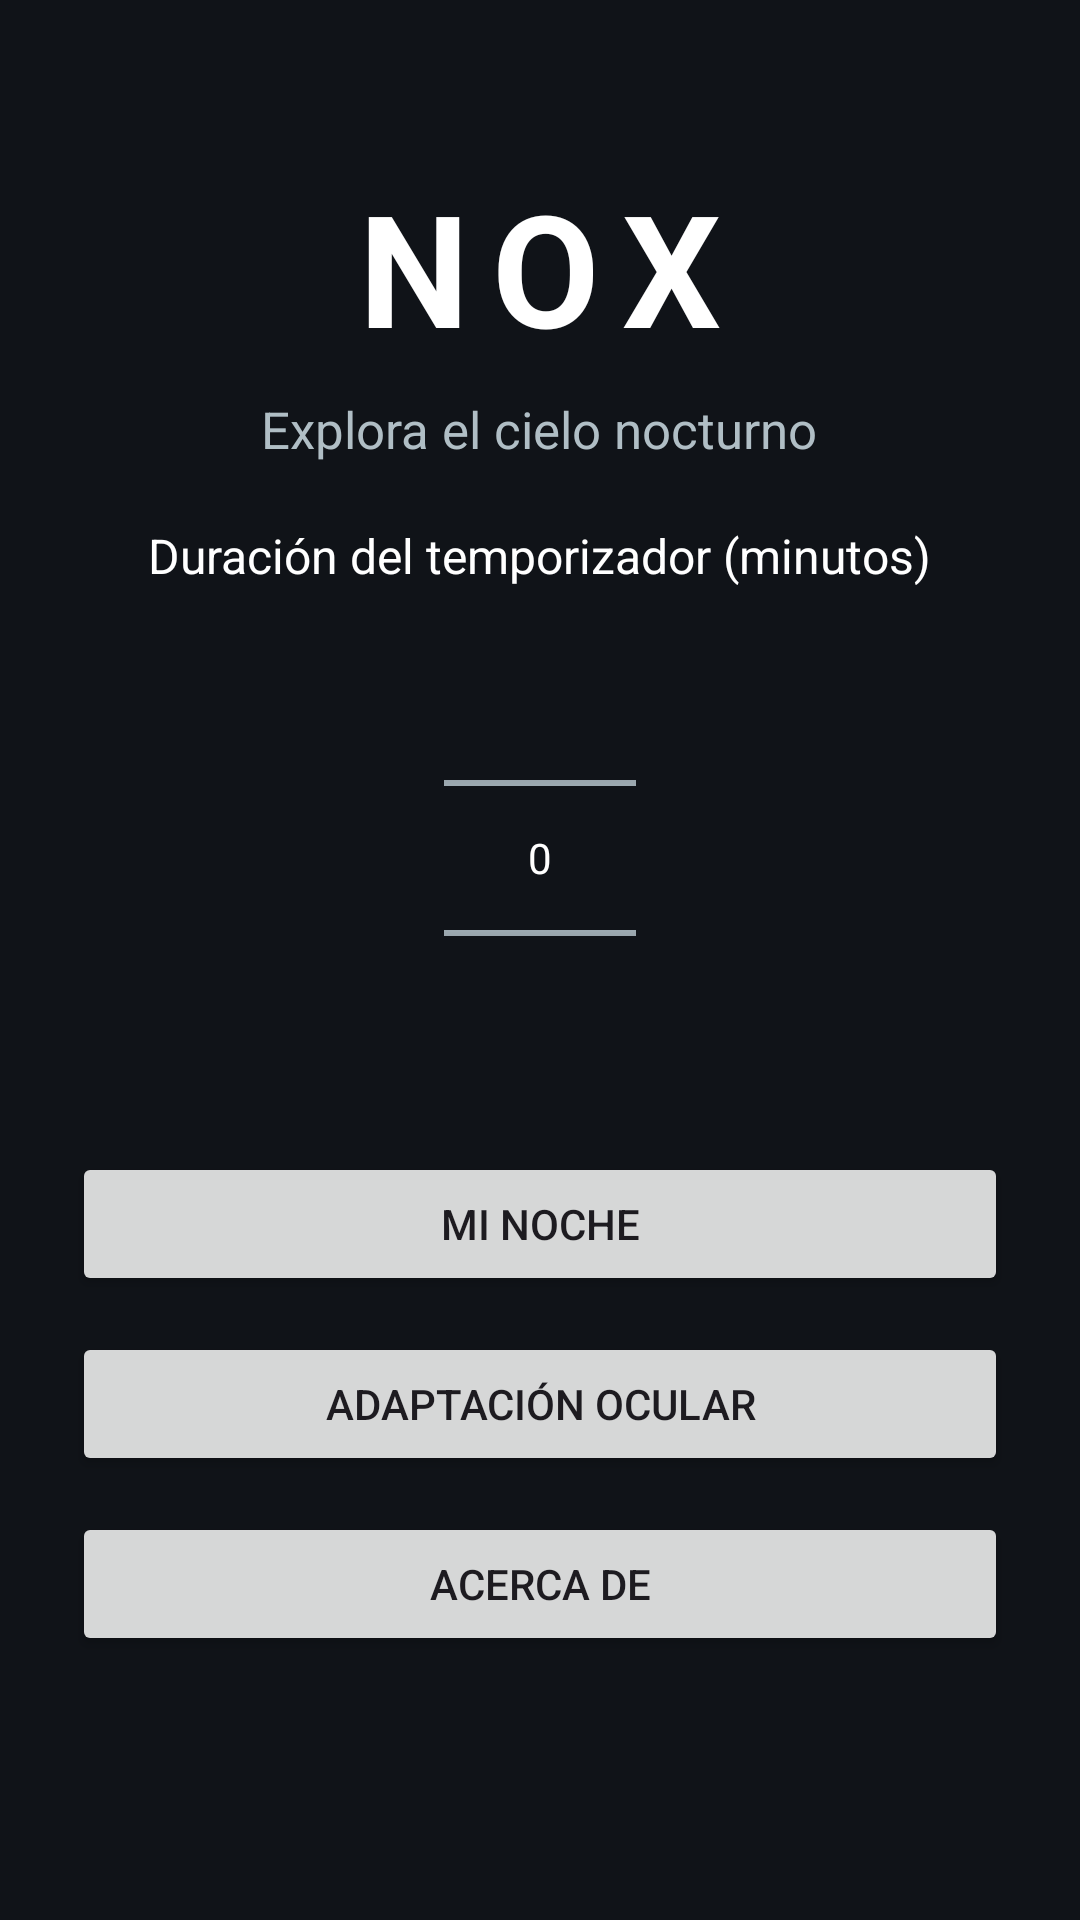

Here is an Android app screen rendered from its layout file. Give the layout XML and the strings, colors and styles it references.
<!-- AndroidManifest.xml: application theme Theme.Nox -->
<!-- res/layout/activity_main.xml -->
<?xml version="1.0" encoding="utf-8"?>
<ScrollView xmlns:android="http://schemas.android.com/apk/res/android"
    android:layout_width="match_parent"
    android:layout_height="match_parent"
    android:background="#101318"
    android:fillViewport="true">

    <LinearLayout
        android:layout_width="match_parent"
        android:layout_height="wrap_content"
        android:gravity="center"
        android:orientation="vertical"
        android:padding="24dp">

        <TextView
            android:layout_width="wrap_content"
            android:layout_height="wrap_content"
            android:layout_marginBottom="8dp"
            android:letterSpacing="0.15"
            android:text="@string/app_name"
            android:textColor="#FFFFFF"
            android:textSize="52sp"
            android:textStyle="bold" />

        <TextView
            android:layout_width="wrap_content"
            android:layout_height="wrap_content"
            android:layout_marginBottom="20dp"
            android:gravity="center"
            android:text="@string/home_tagline"
            android:textColor="#B0BEC5"
            android:textSize="17sp" />

        <TextView
            android:layout_width="wrap_content"
            android:layout_height="wrap_content"
            android:gravity="center"
            android:labelFor="@id/durationPicker"
            android:text="@string/timer_duration_label"
            android:textColor="#FFFFFF"
            android:textSize="16sp" />

        <NumberPicker
            android:id="@+id/durationPicker"
            android:layout_width="wrap_content"
            android:layout_height="wrap_content"
            android:contentDescription="@string/timer_duration_label"
            android:theme="@style/ThemeOverlay.Nox.NumberPicker" />

        <Button
            android:id="@+id/btnMiNoche"
            android:layout_width="match_parent"
            android:layout_height="wrap_content"
            android:layout_marginTop="8dp"
            android:text="@string/mi_noche" />

        <Button
            android:id="@+id/btnAdaptacion"
            android:layout_width="match_parent"
            android:layout_height="wrap_content"
            android:layout_marginTop="12dp"
            android:text="@string/eye_adaptation" />

        <Button
            android:id="@+id/btnAcerca"
            android:layout_width="match_parent"
            android:layout_height="wrap_content"
            android:layout_marginTop="12dp"
            android:text="@string/about" />

        <TextView
            android:id="@+id/resultMessage"
            android:layout_width="match_parent"
            android:layout_height="wrap_content"
            android:gravity="center"
            android:paddingTop="12dp"
            android:textColor="#B0BEC5"
            android:textSize="16sp" />
    </LinearLayout>
</ScrollView>
<!-- resources referenced by this layout -->
<resources>
  <string name="about">Acerca de</string>
  <string name="app_name">NOX</string>
  <string name="eye_adaptation">Adaptación ocular</string>
  <string name="home_tagline">Explora el cielo nocturno</string>
  <string name="mi_noche">Mi noche</string>
  <string name="timer_duration_label">Duración del temporizador (minutos)</string>
  <style name="ThemeOverlay.Nox.NumberPicker" parent="ThemeOverlay.Material3.Dark">
          <item name="android:textColorPrimary">#FFFFFF</item>
          <item name="android:textColorSecondary">#B0BEC5</item>
      </style>
  <style name="Theme.Nox" parent="Base.Theme.Nox" />
  <style name="Base.Theme.Nox" parent="Theme.Material3.DayNight.NoActionBar">
          
          
      </style>
</resources>
